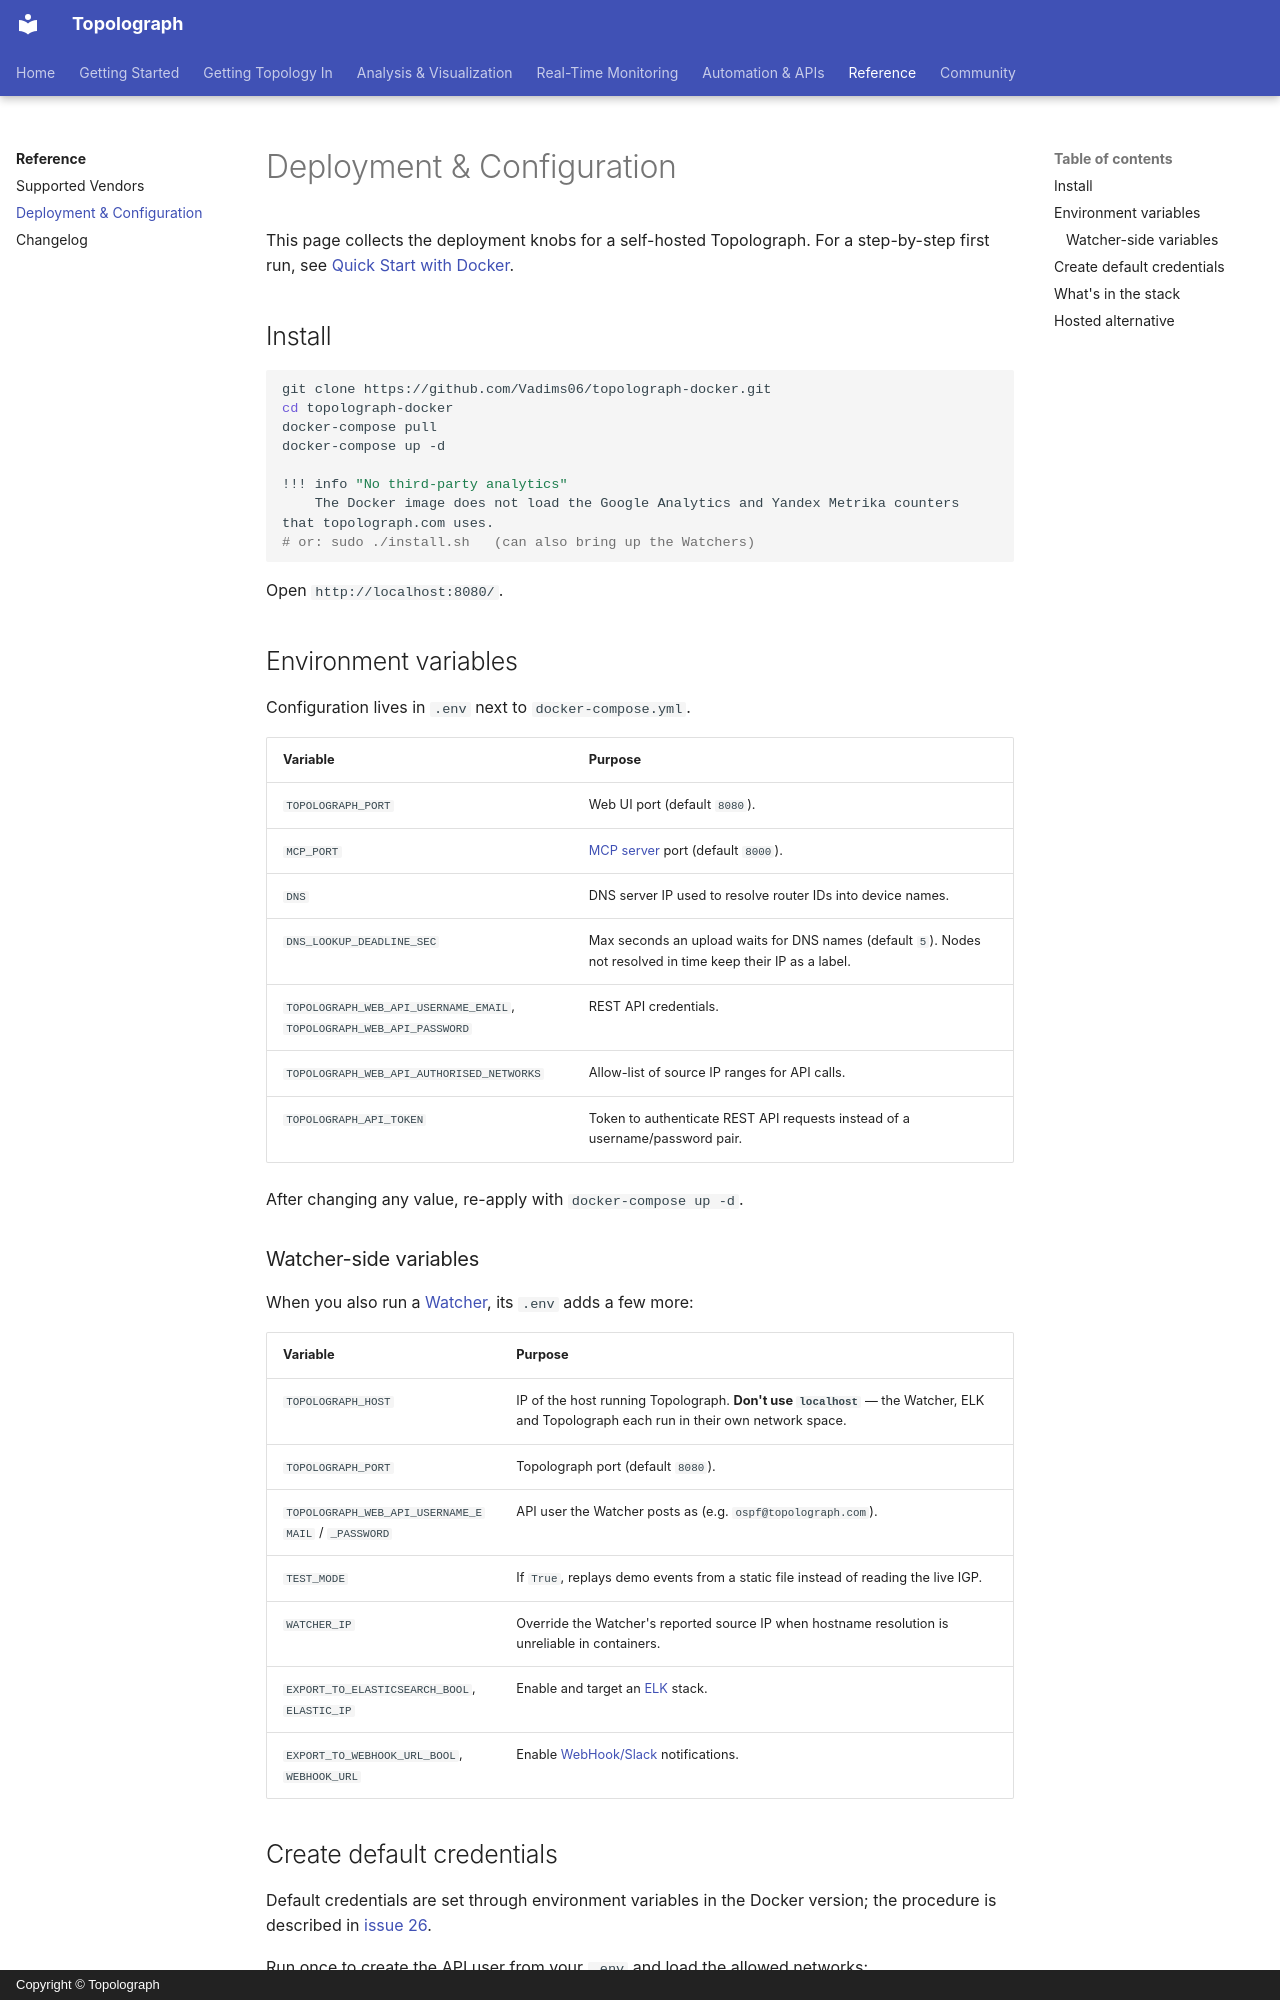

repository: Vadims06/topolograph · page: reference/deployment/index.html · generator: mkdocs · copyright: Copyright © Topolograph

# Deployment & Configuration

This page collects the deployment knobs for a self-hosted Topolograph. For a
step-by-step first run, see
[Quick Start with Docker](../getting-started/quickstart-docker.md).

## Install

```bash
git clone https://github.com/Vadims06/topolograph-docker.git
cd topolograph-docker
docker-compose pull
docker-compose up -d

!!! info "No third-party analytics"
    The Docker image does not load the Google Analytics and Yandex Metrika counters that topolograph.com uses.
# or: sudo ./install.sh   (can also bring up the Watchers)
```

Open `http://localhost:8080/`.

## Environment variables

Configuration lives in `.env` next to `docker-compose.yml`.

| Variable | Purpose |
| --- | --- |
| `TOPOLOGRAPH_PORT` | Web UI port (default `8080`). |
| `MCP_PORT` | [MCP server](../automation/mcp-server.md) port (default `8000`). |
| `DNS` | DNS server IP used to resolve router IDs into device names. |
| `DNS_LOOKUP_DEADLINE_SEC` | Max seconds an upload waits for DNS names (default `5`). Nodes not resolved in time keep their IP as a label. |
| `TOPOLOGRAPH_WEB_API_USERNAME_EMAIL`, `TOPOLOGRAPH_WEB_API_PASSWORD` | REST API credentials. |
| `TOPOLOGRAPH_WEB_API_AUTHORISED_NETWORKS` | Allow-list of source IP ranges for API calls. |
| `TOPOLOGRAPH_API_TOKEN` | Token to authenticate REST API requests instead of a username/password pair. |

After changing any value, re-apply with `docker-compose up -d`.

### Watcher-side variables

When you also run a [Watcher](../monitoring/index.md), its `.env` adds a few more:

| Variable | Purpose |
| --- | --- |
| `TOPOLOGRAPH_HOST` | IP of the host running Topolograph. **Don't use `localhost`** — the Watcher, ELK and Topolograph each run in their own network space. |
| `TOPOLOGRAPH_PORT` | Topolograph port (default `8080`). |
| `TOPOLOGRAPH_WEB_API_USERNAME_EMAIL` / `_PASSWORD` | API user the Watcher posts as (e.g. `ospf@topolograph.com`). |
| `TEST_MODE` | If `True`, replays demo events from a static file instead of reading the live IGP. |
| `WATCHER_IP` | Override the Watcher's reported source IP when hostname resolution is unreliable in containers. |
| `EXPORT_TO_ELASTICSEARCH_BOOL`, `ELASTIC_IP` | Enable and target an [ELK](../monitoring/elk-kibana.md) stack. |
| `EXPORT_TO_WEBHOOK_URL_BOOL`, `WEBHOOK_URL` | Enable [WebHook/Slack](../monitoring/webhooks.md) notifications. |
